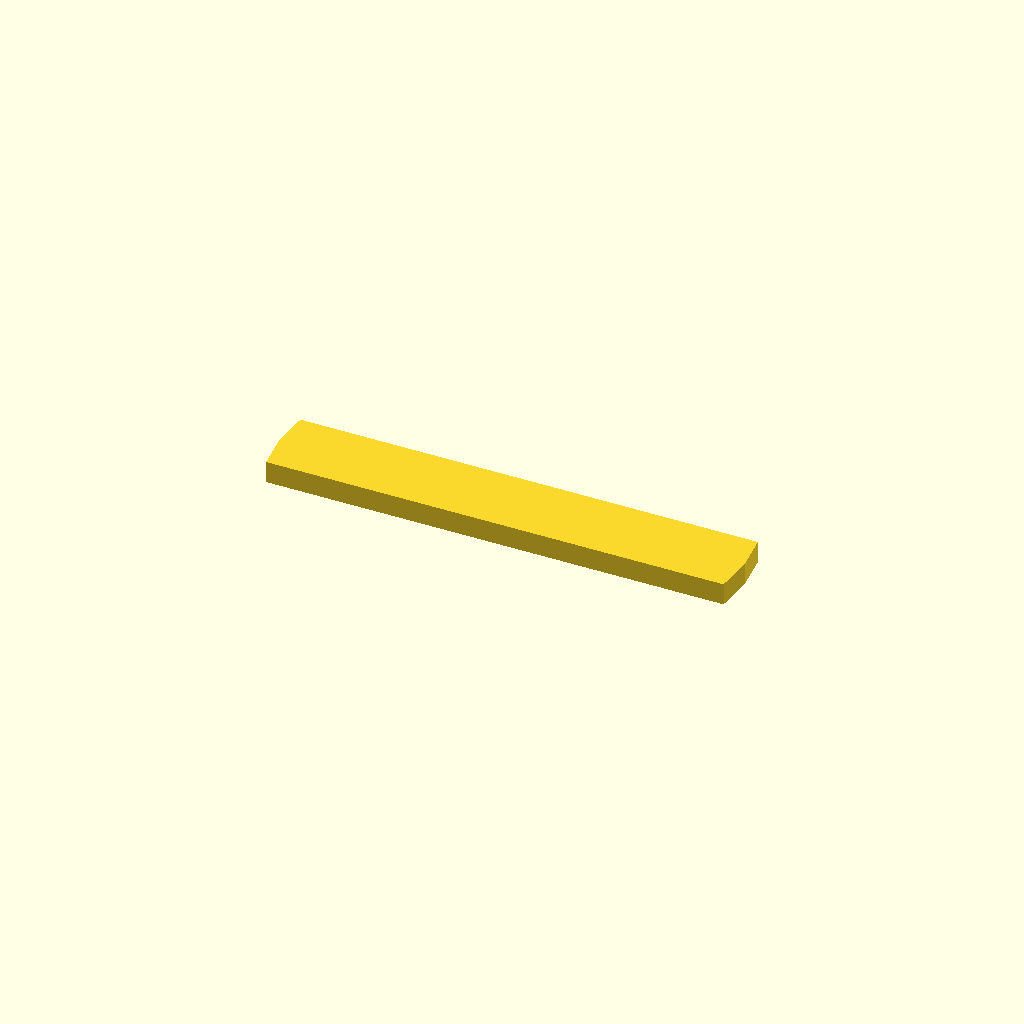
Cell 1: the model at its default parameters.
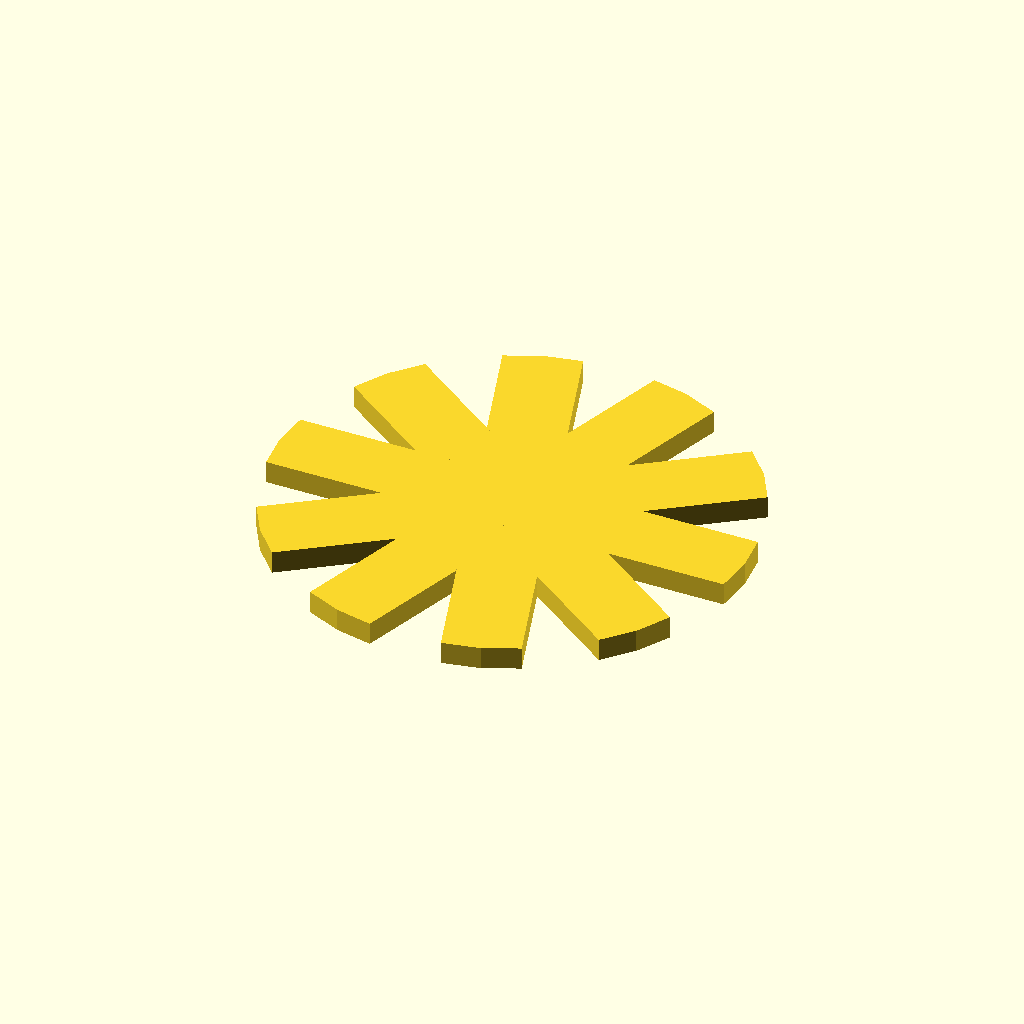
Cell 2 — tab_number set to 10, the other parameters unchanged.
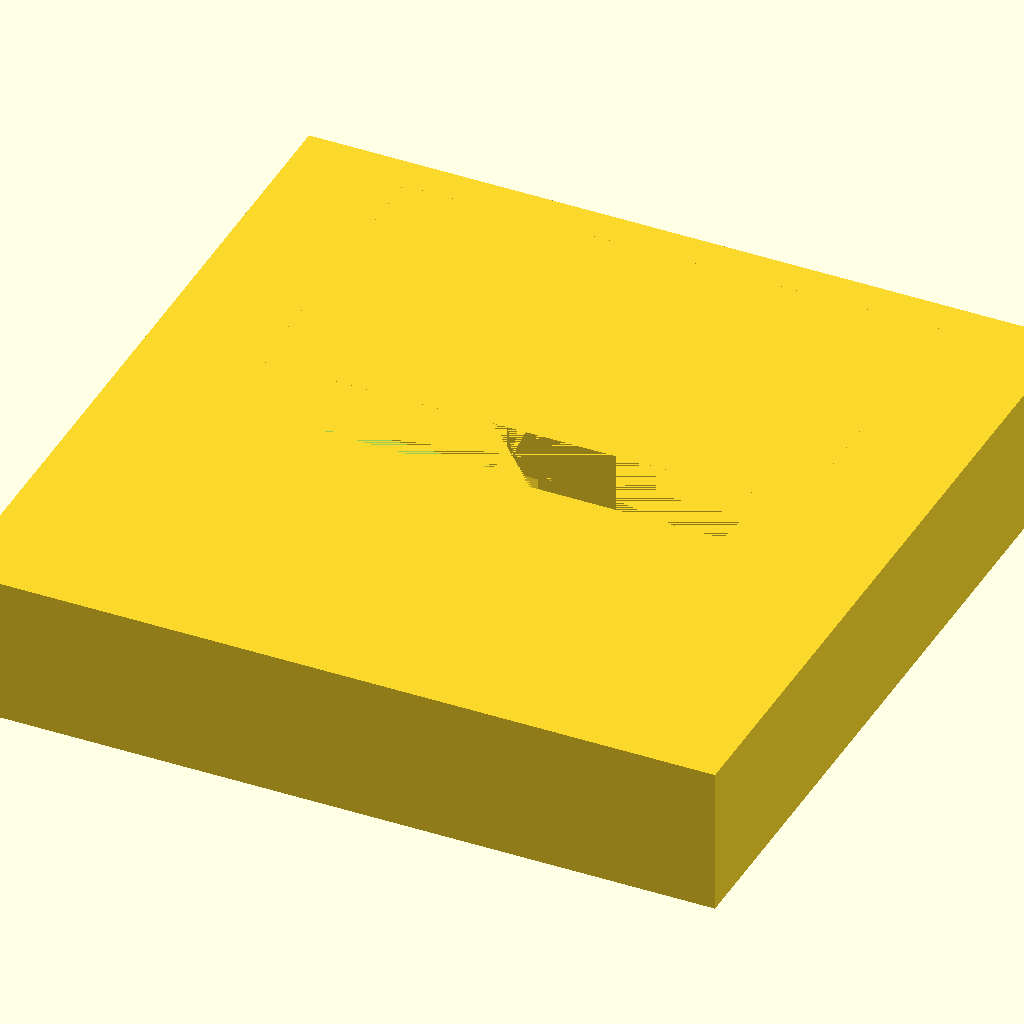
Cell 3: the same model with part = 0.
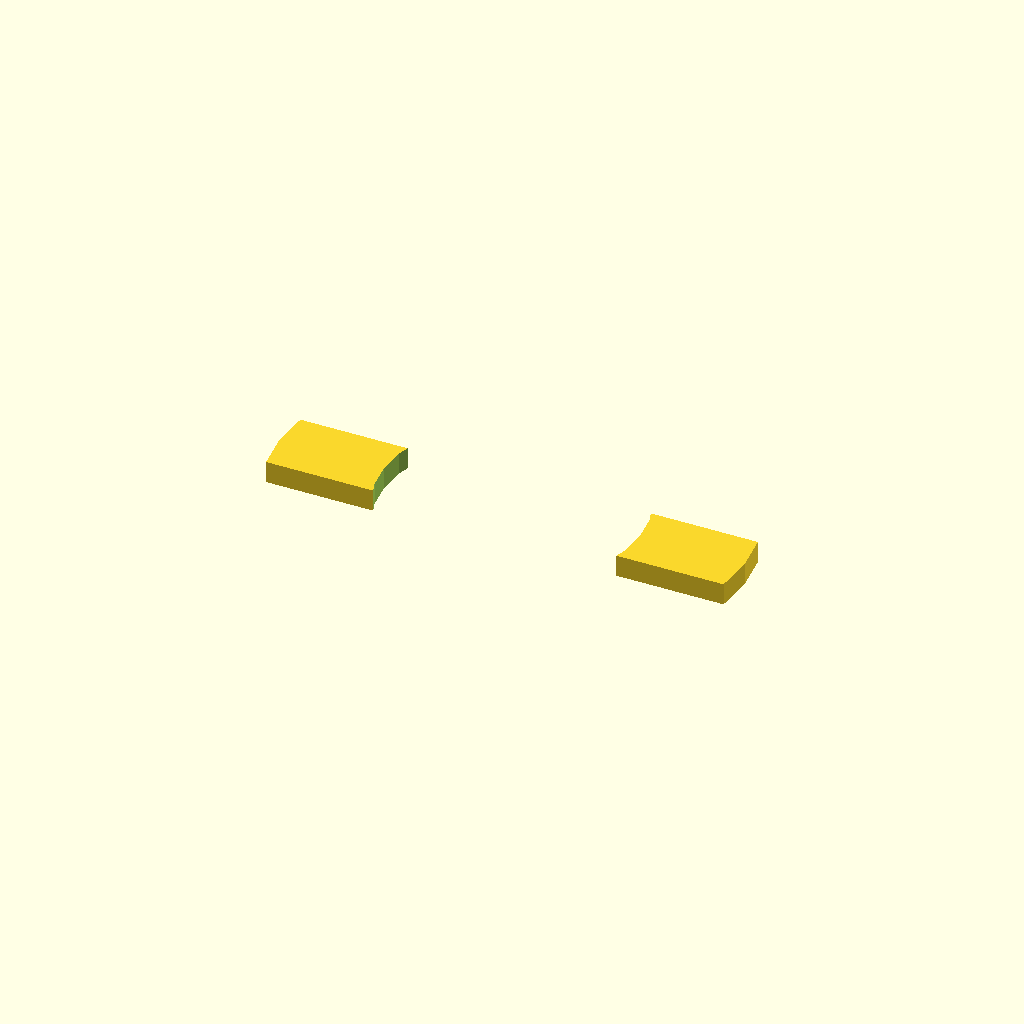
Cell 4 — cut_hole set to 1, the other parameters unchanged.
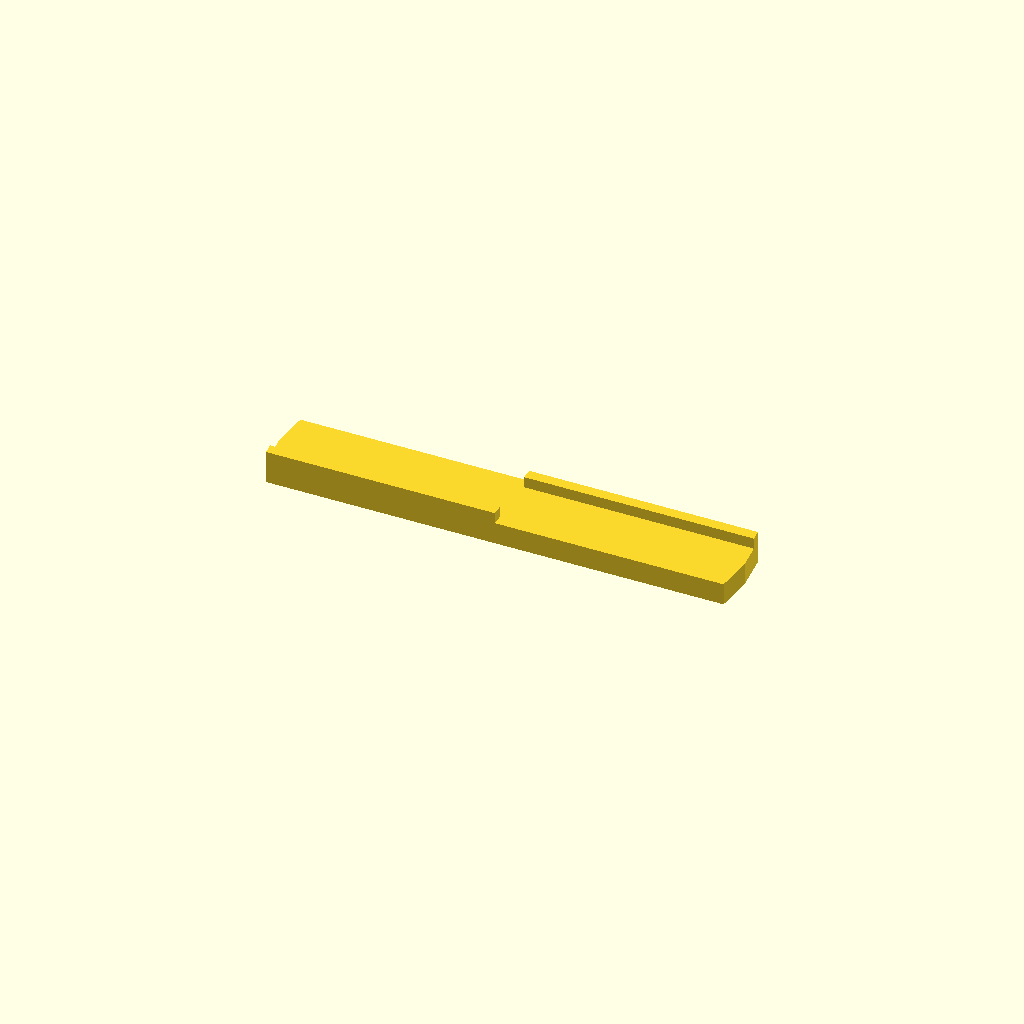
Cell 5 — stop set to 1, the other parameters unchanged.
All cells are drawn from one camera (rotation 55°, 0°, 25°, orthographic, colour scheme Cornfield), so only the parameter changes between them.
OpenSCAD source file scadFiles/39808/2063299.scad:
/*-------------------------------------------------------------------------\

Tab n Slot module



Author: SimCity





A simple module to generate tabs and slots to make 2 objects interlock

Use slots(); with a difference to cut grooves

Use tab(); with a union to add tabs to the other object



just about everything I could think of is panametric, just watch that you don't set certain values to numbers that wouldn't work. Most of these are simple math to avoid.



To Do: currently generating 2 or more tabs cannont be compliled to look right but renders fine. Need to fix this to make life easier

Stops are not implemented so have to make own if groove protrude out the other side of the object

Need to add some error code to stop the use of values that will result in slots longer than possible and tabs that are too big for there to be enough room for grooves.

\----------------------------------------------------------------------------*/



// Display Tabs or Slots? (Note: Slots generates what is to be cut away)

part=1; //[1:Tabs,0:Slots]



//diameter of center hole which everything rotates around

center_hole=55;

//turn on or off removing material from the center hole (broken atm)

cut_hole=0; //[0:Disabled,1:Enabled]

//how far you want to go in before turning

insert_depth=10;

//how deep to cut the groove (In other terms ho much should the tabs stick out by)

groove_depth=4;

//Ho wide should the groove be (Or in other terms how thick to make the tabs)

groove_width=3; 

//width of tab (Good idea to not make this more than Radius)

tab_width=10; 

//how far to rotate to lock, never set to more than 360/Tab Number

rotation=25; 

//Number of tabs, don't recommend using 1 for physical use but is handy for testing things

tab_number=2; //[2:10]

//self explanetry really, this will be dependant on printer

tollerance=0.2;

//which way you want to rotate, set to 0 for anti-clockwise

direction=1; //[1:Clockwise,0:Counter-Clockwise]

//use this if the center_hole is larger than the object that will have the tabs to extend them

gap=10;

//this adds a little indent and nub at the final resting point to make it harder to turn back, adjust to a value that is not too big just enough to make it click into place. Takes a bit of fine tuning

lock=0; 

//Use if slots material is going to be thinner than groove thickness to add a stop to edge of tab. Untested

stop=0; //[0:Disabled,1:Enabled]



//enable to remove any material that is in the arc the tabs will rotate through, not needed if cut_hole is set true

tab_clearance=0; //[0:Disabled,1:Enabled]





//test tabs

if (part){

union(){

//cylinder(r=center_hole/2, h=insert_depth);

tabs();

}

}

else{

//test slots



difference(){

translate([0,0,insert_depth/2-5])

cube([center_hole+groove_depth*2+40,center_hole+groove_depth*2+40,insert_depth+10],center=true);

//cylinder(r=center_hole/2, h=insert_depth+15,center=true);

slots();

}

}    

  



//math, leave commented (its in the modules only noted here for reference)

//a=center_hole+2*groove_depth+10;

//b=center_hole/2+groove_depth;

//c=tab_width/2+tollerance;



module slots(



center_hole=center_hole,

cut_hole=cut_hole,

insert_depth=insert_depth,

groove_depth=groove_depth,

groove_width=groove_width,

tab_width=tab_width,

rotation=rotation,

tab_number=tab_number,

tollerance=tollerance,

direction=direction,

gap=gap,

lock=lock,

stop=stop,

tab_clearance=tab_clearance



){



a=center_hole+2*groove_depth+10;

b=center_hole/2+groove_depth;

c=tab_width/2+tollerance;



	union(){

		for(i = [0:tab_number]){

			rotate((360/tab_number)*i)

			union(){

				difference(){

					cylinder(r=b, h=insert_depth);

					rotate(-rotation*(direction))

					translate([-a/2,c,-5])

					cube([a,b,insert_depth+10]);

					rotate(rotation*(1-direction))

					translate([-a/2,-c-b-10,-5])

					cube([a,b+10,insert_depth+10]);

					if(tab_clearance){

						translate([0,0,groove_width+2*tollerance])

						difference(){

							cylinder(r=b+5, h=insert_depth);

							cylinder(r=center_hole/2, h=insert_depth+10,center=true);

							translate([-a/2,(2*+c*direction)-c-b-10,-5])

							cube([a,b+10,insert_depth+10]);

						}

					}else {

						translate([-a/2,(2*c*direction)-c,groove_width+2*tollerance])

						cube([a,b+10,insert_depth]);

					}

					rotate([0,90,rotation*(direction)+90])

					cylinder(r=lock, h=center_hole+groove_depth+10);

				}

			}

		}

		if (cut_hole)

		cylinder(r=center_hole/2, h=insert_depth);

	}

}





module tabs(



center_hole=center_hole,

insert_depth=insert_depth,

groove_depth=groove_depth,

groove_width=groove_width,

tab_width=tab_width,

tab_number=tab_number,

tollerance=tollerance,

direction=direction,

gap=gap,

lock=lock,

stop=stop



){



a=center_hole+2*groove_depth+10;

b=center_hole/2+groove_depth;

c=tab_width/2+tollerance;



	intersection(){

		cylinder(r=b, h=insert_depth);

		for(i = [0:tab_number]){

		rotate((360/tab_number)*i)

            

            difference(){

                union(){



                    translate([0,-tab_width/2,0])

                    cube([center_hole+groove_depth,tab_width,groove_width]);

                    if(stop){

                        translate([(center_hole+groove_depth)/2,(tab_width/2-(groove_width/4))*(direction?1:-1),groove_width])

                        cube([center_hole+groove_depth,groove_width/2,groove_width],center=true); 

                    }

                }

                rotate([0,90,0])

                cylinder(r=lock, h=center_hole+groove_depth+10);

                translate([0,0,-5])

                if (cut_hole)

                cylinder(r=(center_hole/2)-tollerance-gap, h=groove_width+10);

            }



		}

	}

}
Customizer parameters (derived from the source; name, type, default, range or options):
part: number, default 1, options 1, 0
center_hole: number, default 55
cut_hole: number, default 0, options 0, 1
insert_depth: number, default 10
groove_depth: number, default 4
groove_width: number, default 3
tab_width: number, default 10
rotation: number, default 25
tab_number: number, default 2, range 2 to 10
tollerance: number, default 0.2
direction: number, default 1, options 1, 0
gap: number, default 10
lock: number, default 0
stop: number, default 0, options 0, 1
tab_clearance: number, default 0, options 0, 1
